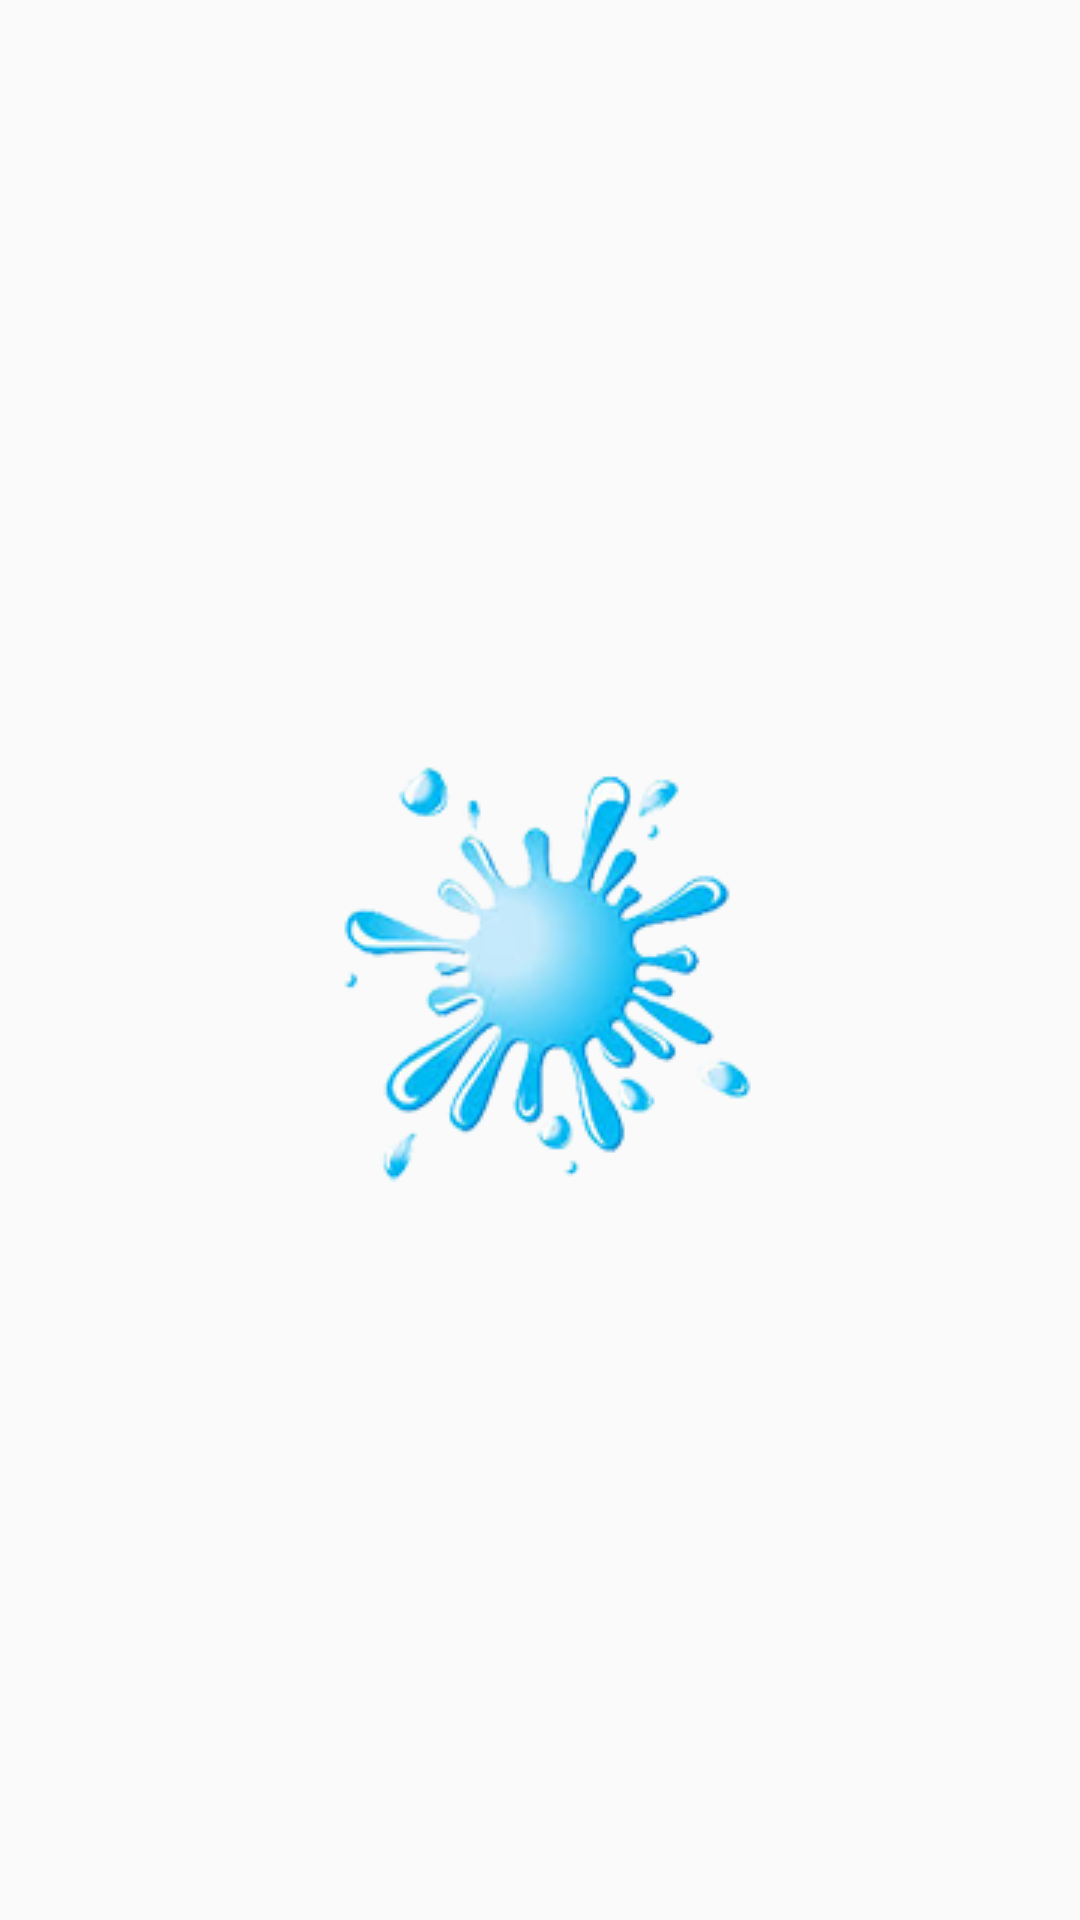

Write the Android layout XML for this screen, with the resource values it uses.
<!-- AndroidManifest.xml: application theme NoActionBarTheme -->
<!-- res/layout/activity_splash.xml -->
<?xml version="1.0" encoding="utf-8"?>
<RelativeLayout xmlns:android="http://schemas.android.com/apk/res/android"
    xmlns:app="http://schemas.android.com/apk/res-auto"
    xmlns:tools="http://schemas.android.com/tools"
    android:layout_width="match_parent"
    android:layout_height="match_parent"
    android:padding="5dp"
    tools:context=".Splash">

    <ImageView
        android:contentDescription="@string/image_content_description"
        android:id="@+id/imageView"
        android:layout_width="wrap_content"
        android:layout_height="wrap_content"
        android:layout_centerInParent="true"
        android:layout_margin="2dp"
        android:padding="10dp"
        app:srcCompat="@drawable/splash" />
</RelativeLayout>
<!-- resources referenced by this layout -->
<resources>
  <!-- drawable splash: png bitmap (drawable, 52717 bytes) -->
  <string name="image_content_description">null</string>
  <style name="NoActionBarTheme" parent="Theme.AppCompat.Light.NoActionBar">
          
          <item name="colorPrimary">@color/colorPrimary</item>
          <item name="colorPrimaryDark">@color/colorPrimaryDark</item>
          <item name="colorAccent">@color/colorAccent</item>
      </style>
  <!-- not gathered from this repository: default colours our renderer supplied (Android Studio template values) -->
  <color name="colorPrimary">#FF6200EE</color>
  <color name="colorPrimaryDark">#FF3700B3</color>
  <color name="colorAccent">#FF03DAC5</color>
</resources>
